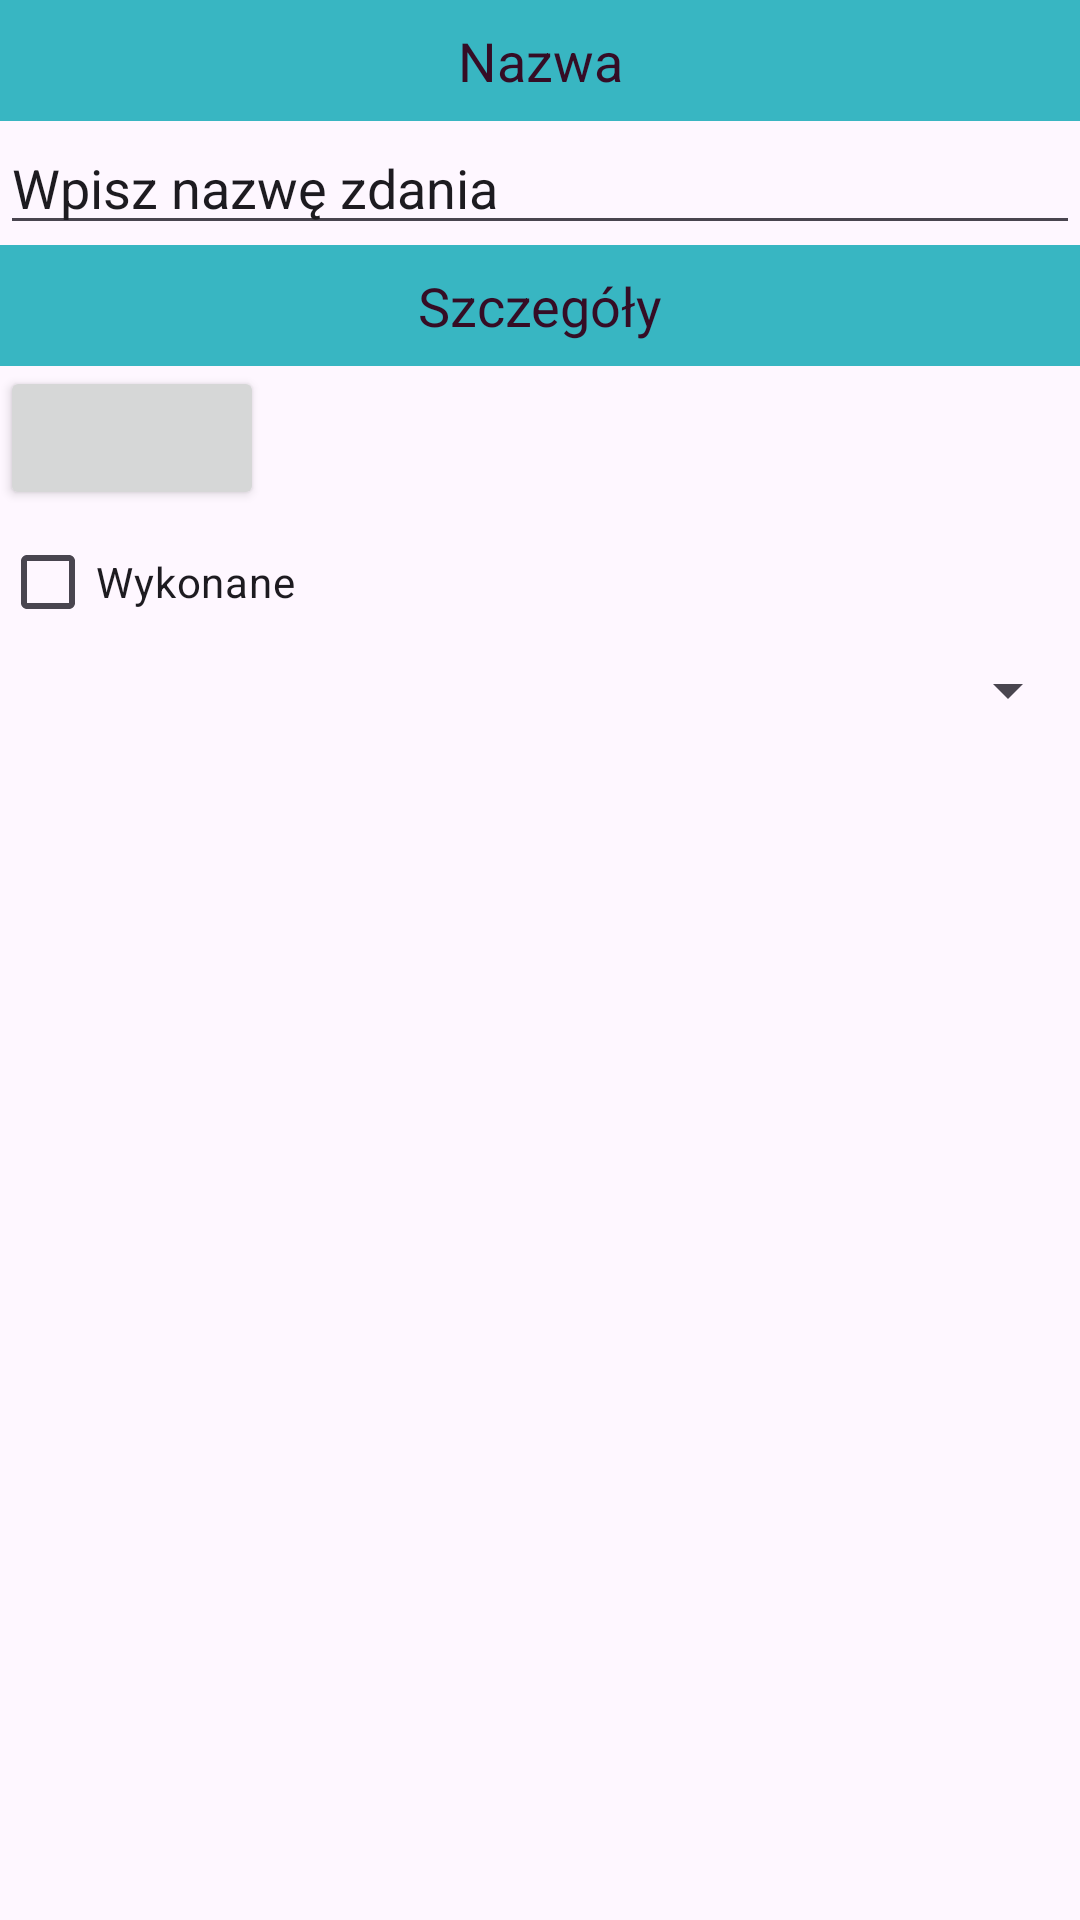

Android layout source for this screen:
<!-- AndroidManifest.xml: application theme Theme.Sytemy_mobilne_3 -->
<!-- res/layout/fragment_task.xml -->
<?xml version="1.0" encoding="utf-8"?>
<LinearLayout xmlns:android="http://schemas.android.com/apk/res/android"
    android:layout_width="match_parent"
    android:layout_height="match_parent"
    android:layout_margin="20dp"
    android:orientation="vertical">

    <TextView
        style="@style/CustomStyleOne"
        android:layout_width="match_parent"
        android:layout_height="wrap_content"
        android:text="@string/name_label"/>

    <EditText
        android:id="@+id/task_name"
        android:layout_width="match_parent"
        android:layout_height="wrap_content"
        android:text="@string/name_hint"/>

    <TextView
        style="@style/CustomStyleOne"
        android:layout_width="match_parent"
        android:layout_height="wrap_content"
        android:text="@string/details_label"/>

    <Button
        android:id="@+id/task_date"
        android:layout_width="wrap_content"
        android:layout_height="wrap_content"
        android:clickable="false"
        android:cursorVisible="false"
        android:focusable="false"
        android:focusableInTouchMode="false"
        android:autofillHints=""
        android:inputType="date"/>

    <CheckBox
        android:id="@+id/task_done"
        android:layout_width="match_parent"
        android:layout_height="wrap_content"
        android:text="@string/done_label"/>

    <Spinner
        android:id="@+id/spinner"
        android:layout_width="match_parent"
        android:layout_height="wrap_content" />

</LinearLayout>
<!-- resources referenced by this layout -->
<resources>
  <string name="details_label">Szczegóły</string>
  <string name="done_label">Wykonane</string>
  <string name="name_hint">Wpisz nazwę zdania</string>
  <string name="name_label">Nazwa</string>
  <style name="CustomStyleOne">
          <item name="android:textColor">#350d25</item>
          <item name="android:background">#38b6c2</item>
          <item name="android:textSize">18sp</item>
          <item name="android:padding">8dp</item>
          <item name="android:gravity">center</item>
      </style>
  <style name="Theme.Sytemy_mobilne_3" parent="Base.Theme.Sytemy_mobilne_3" />
  <style name="Base.Theme.Sytemy_mobilne_3" parent="Theme.Material3.DayNight">
          
          
      </style>
</resources>
